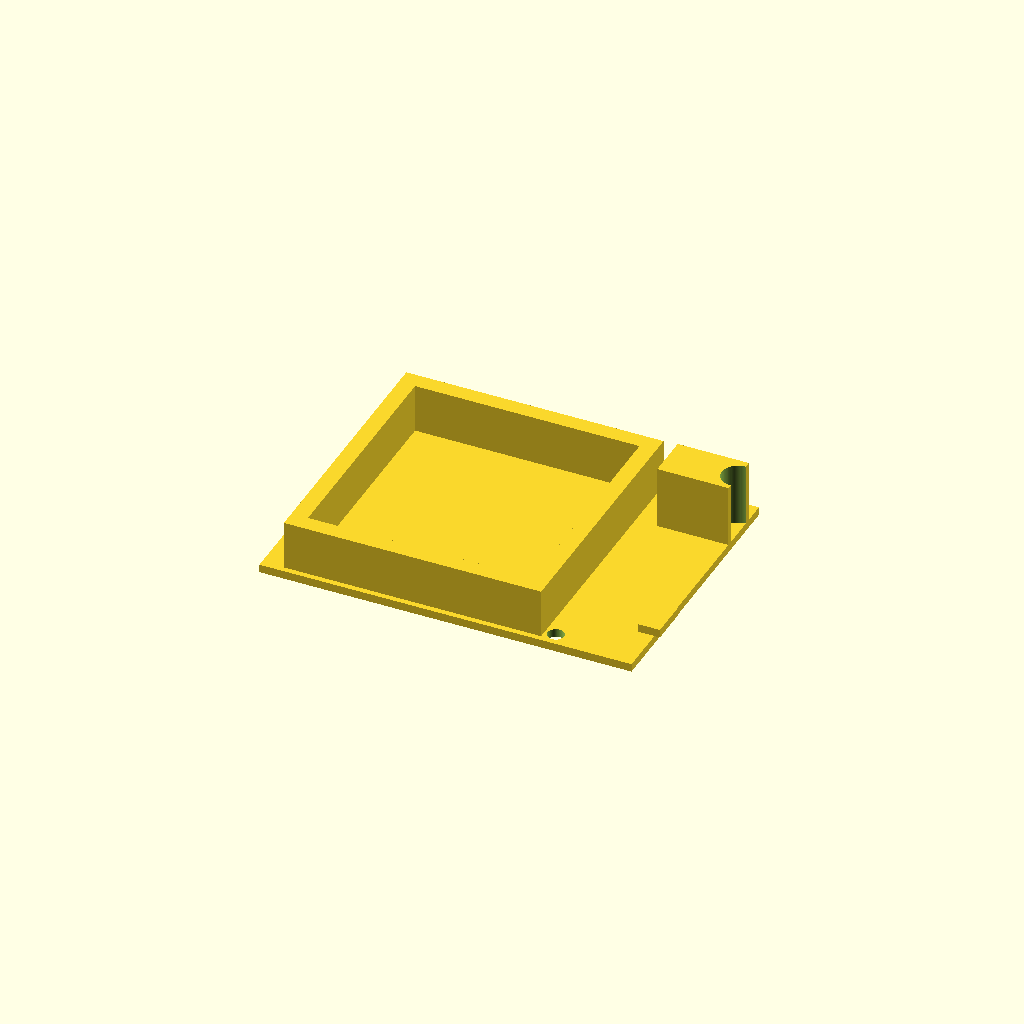
Cell 1: rendered with the file's own defaults.
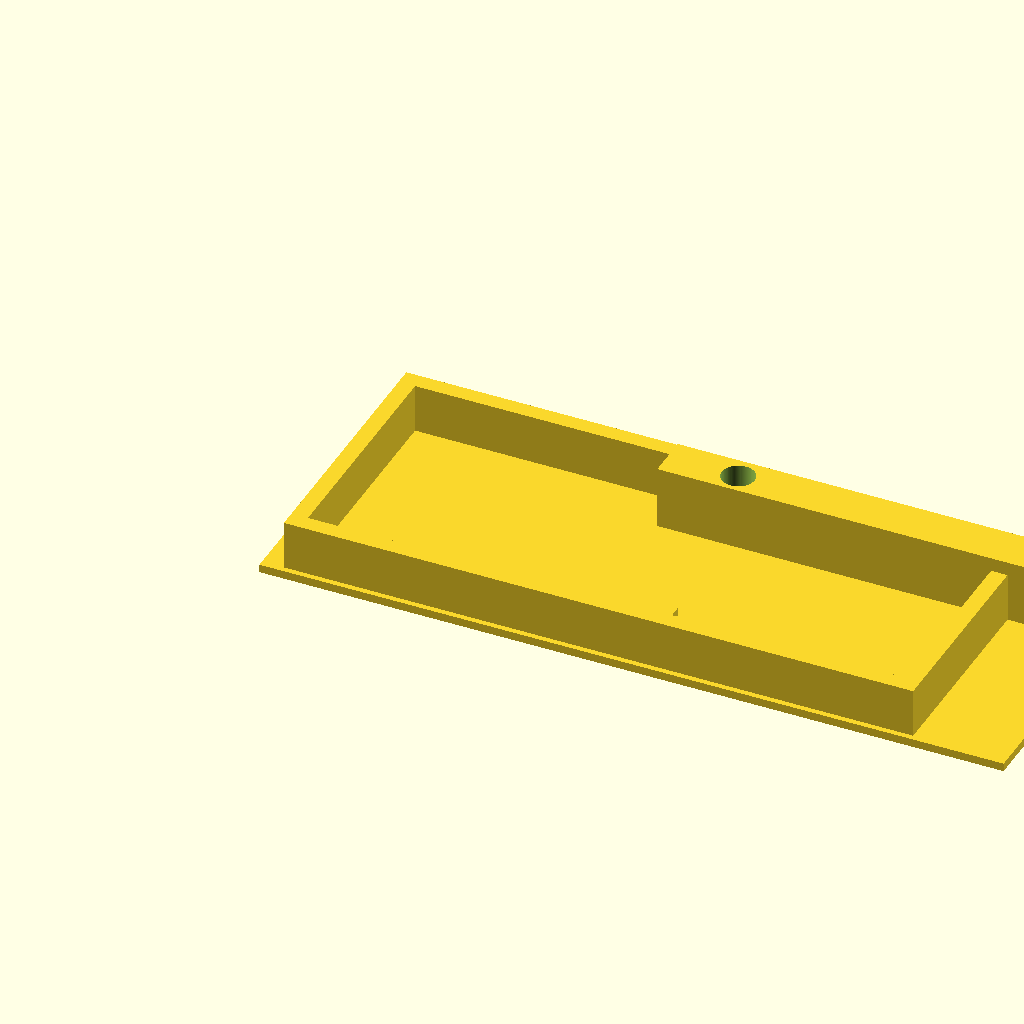
Cell 2 — base_length set to 1.47826, the other parameters unchanged.
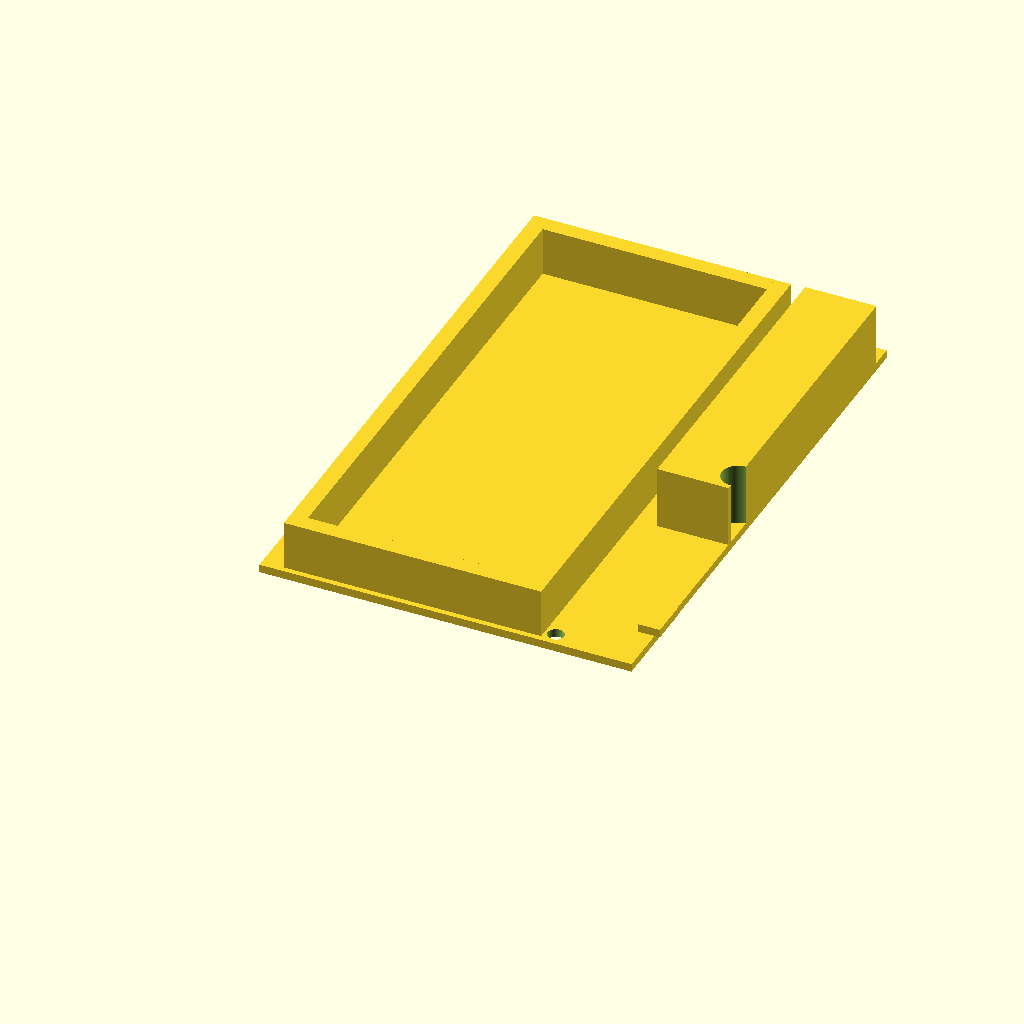
Cell 3 — base_width set to 1.086956, the other parameters unchanged.
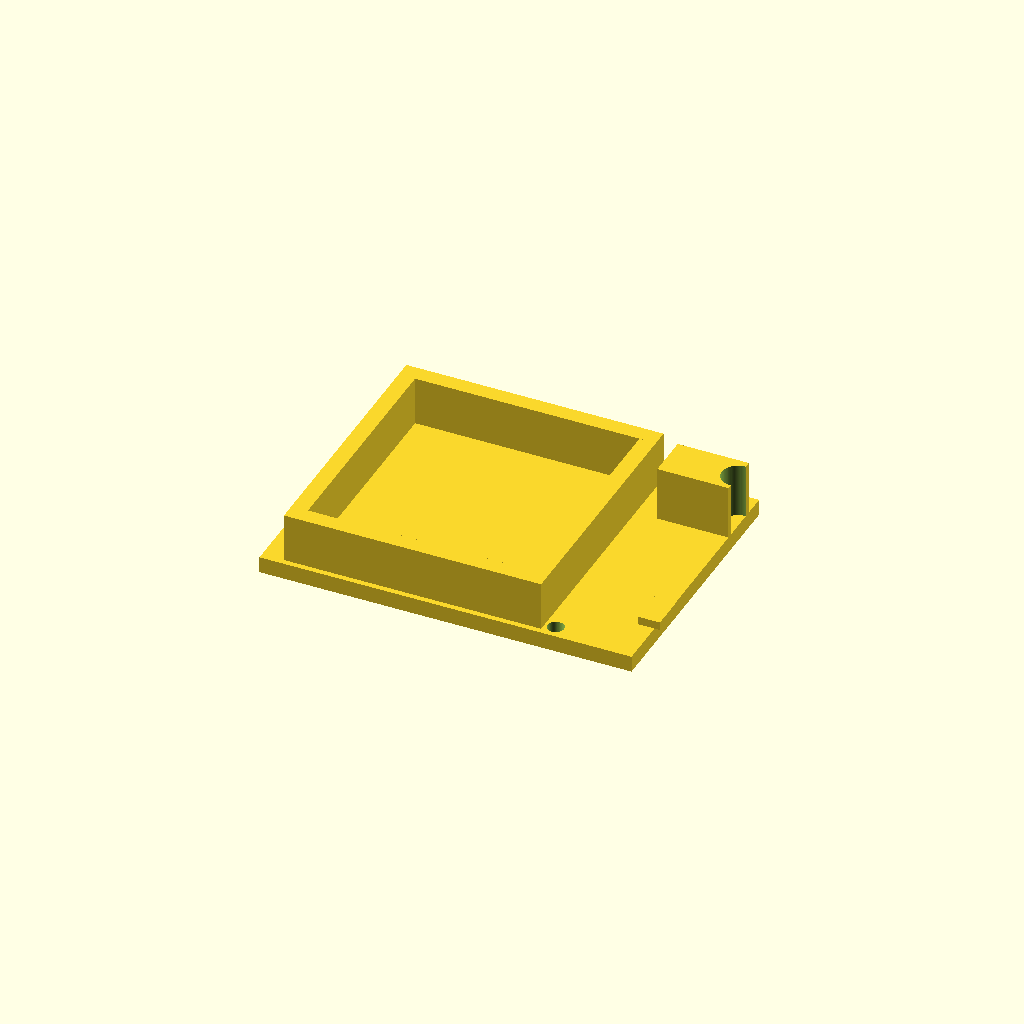
Cell 4: base_height = 0.032608 (everything else at default).
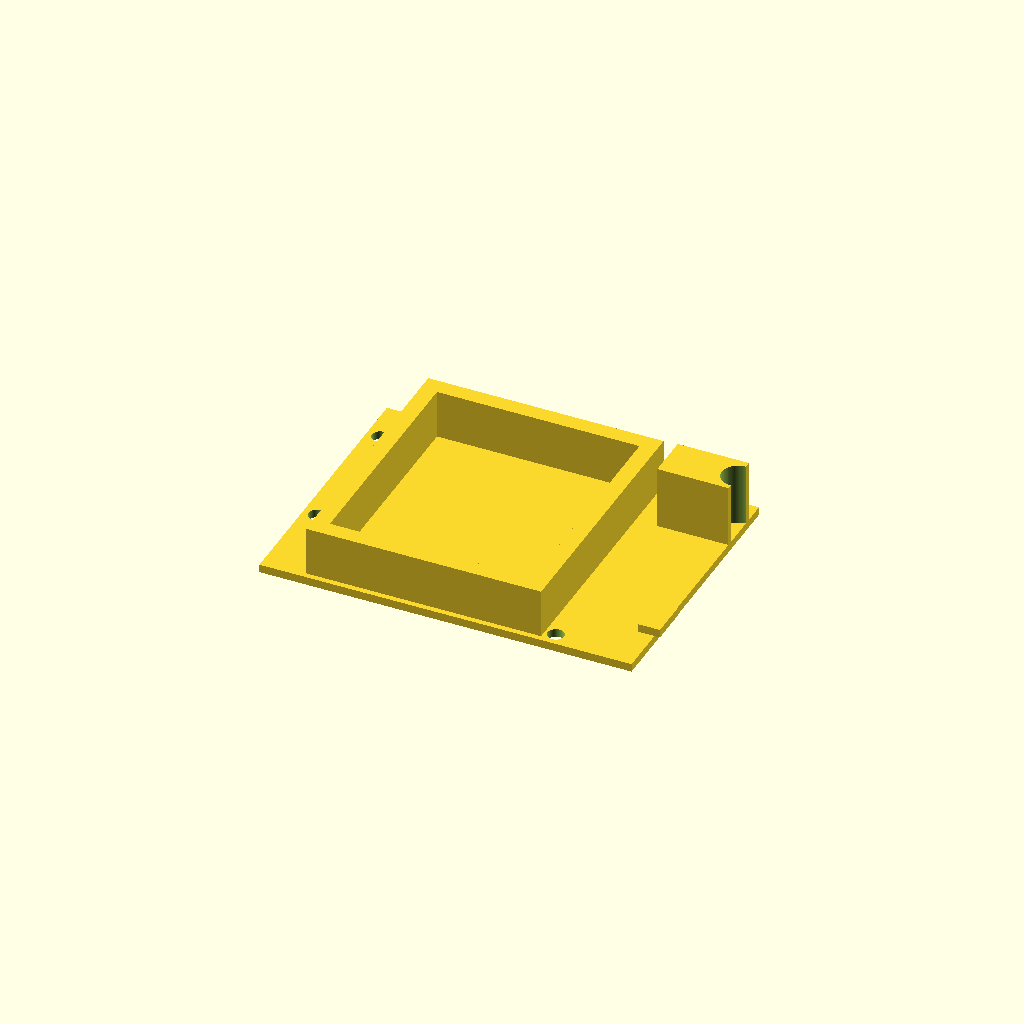
Cell 5: rail_left = 0.087 (everything else at default).
All cells are drawn from one camera (rotation 55°, 0°, 25°, orthographic, colour scheme Cornfield), so only the parameter changes between them.
OpenSCAD source file projects/p3d-bench/demo/runs/text2cad_0037_00371278_parametric_openscad_kimi_k26-reason/generated.scad:
// Parametric dimensions
base_length = 0.73913;
base_width = 0.543478;
base_height = 0.016304;

hole_radius = 0.0163;
$fn = 100;

// Base through-hole centers: [x, y]
base_holes = [
    [0.0272, 0.1848],
    [0.0272, 0.4565],
    [0.5761, 0.0272],
    [0.587, 0.5163]
];

// Main raised rail group parameters
rail_left   = 0.0435;
rail_right  = 0.1847;
rail_front  = 0.0109;
rail_back   = 0.0109;
rail_height = 0.0978;
rail_thick  = 0.0326;   // rib wall thickness

// Shallow tab parameters
tab_length = 0.0435;
tab_width  = 0.0761;
tab_left   = 0.7065;
tab_front  = 0.0978;
tab_height = 0.0163;

// Deeper side block parameters
// Footprint derived from offsets to ensure placement matches
block_left   = 0.5978;
block_front  = 0.413;
block_length = base_length - block_left;                 // 0.14133
block_width  = base_width - block_front - 0.0435;        // 0.086978
block_height = 0.141304;
block_hole_x = 0.7391;
block_hole_y = 0.4548;
block_hole_r = 0.0326;

// Main rectangular base with four circular through openings
module base_plate() {
    difference() {
        cube([base_length, base_width, base_height]);
        for (p = base_holes) {
            translate([p[0], p[1], -0.01])
                cylinder(h = base_height + 0.02, r = hole_radius);
        }
    }
}

// Raised rail group as separate solid rectangular ribs (outline)
module rail_group() {
    rail_w = base_length - rail_left - rail_right;
    rail_d = base_width - rail_front - rail_back;
    z0     = base_height;

    // Bottom rib
    translate([rail_left, rail_front, z0])
        cube([rail_w, rail_thick, rail_height]);

    // Top rib
    translate([rail_left, base_width - rail_back - rail_thick, z0])
        cube([rail_w, rail_thick, rail_height]);

    // Left rib
    translate([rail_left, rail_front, z0])
        cube([rail_thick, rail_d, rail_height]);

    // Right rib
    translate([base_length - rail_right - rail_thick, rail_front, z0])
        cube([rail_thick, rail_d, rail_height]);
}

// Shallow rectangular tab on upper face
module shallow_tab() {
    translate([tab_left, tab_front, base_height])
        cube([tab_length, tab_width, tab_height]);
}

// Deeper side solid block with through opening
module side_block() {
    difference() {
        translate([block_left, block_front, 0])
            cube([block_length, block_width, block_height]);
        translate([block_hole_x, block_hole_y, -0.01])
            cylinder(h = block_height + 0.02, r = block_hole_r);
    }
}

// Assembly
union() {
    base_plate();
    rail_group();
    shallow_tab();
    side_block();
}
Parameter table extracted from the source (name, type, default, range or options):
base_length: number, default 0.73913
base_width: number, default 0.543478
base_height: number, default 0.016304
hole_radius: number, default 0.0163
rail_left: number, default 0.0435
rail_right: number, default 0.1847
rail_front: number, default 0.0109
rail_back: number, default 0.0109
rail_height: number, default 0.0978
rail_thick: number, default 0.0326
tab_length: number, default 0.0435
tab_width: number, default 0.0761
tab_left: number, default 0.7065
tab_front: number, default 0.0978
tab_height: number, default 0.0163
block_left: number, default 0.5978
block_front: number, default 0.413
block_height: number, default 0.141304
block_hole_x: number, default 0.7391
block_hole_y: number, default 0.4548
block_hole_r: number, default 0.0326
